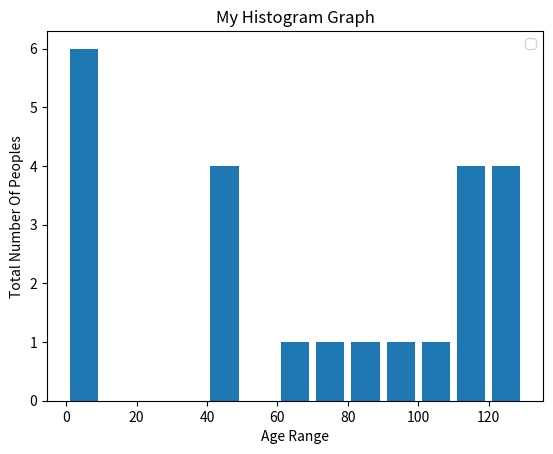

This chart was generated by the following Python code:
import matplotlib.pyplot as plt
population_ages=[2,4,2,4,2,4,99,102,110,120,121,122,130,111,115,112,80,75,65,44,43,42,48]
bins=[0,10,20,30,40,50,60,70,80,90,100,110,120,130]
plt.hist(population_ages,bins,histtype='bar',rwidth=0.8)
plt.xlabel('Age Range')
plt.ylabel('Total Number Of Peoples')
plt.title('My Histogram Graph')
plt.legend()
plt.show()
